Image classification data set "img_simulator" (undo76/CarND-Capstone on GitHub). Class labels (4): green light, none, red light, yellow light.

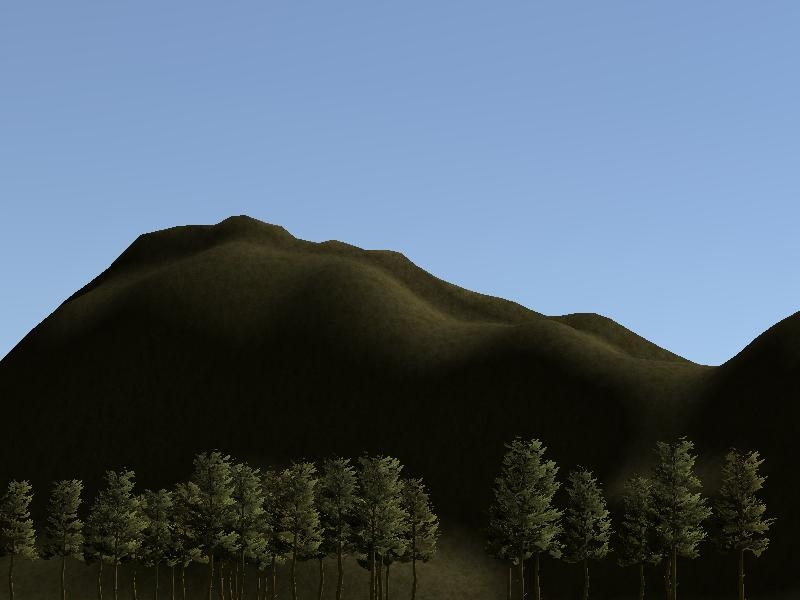
Label: none

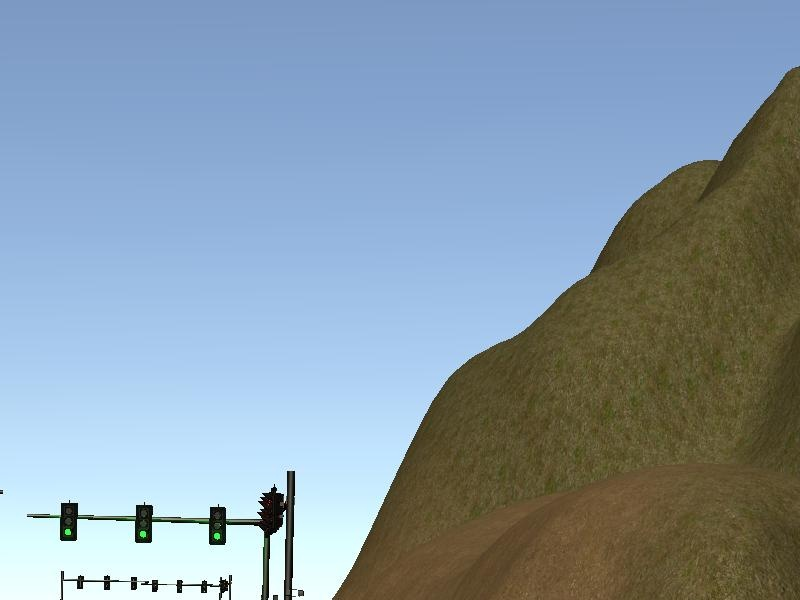
Label: green light

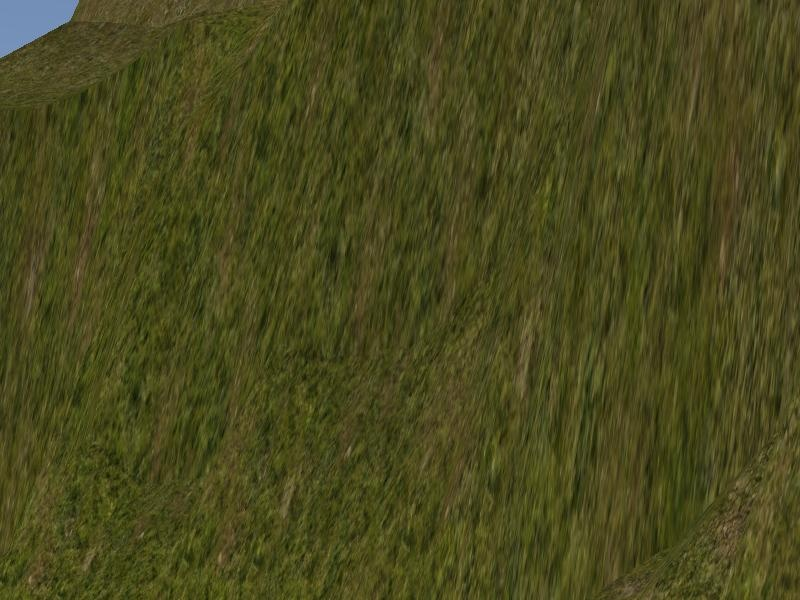
Label: none

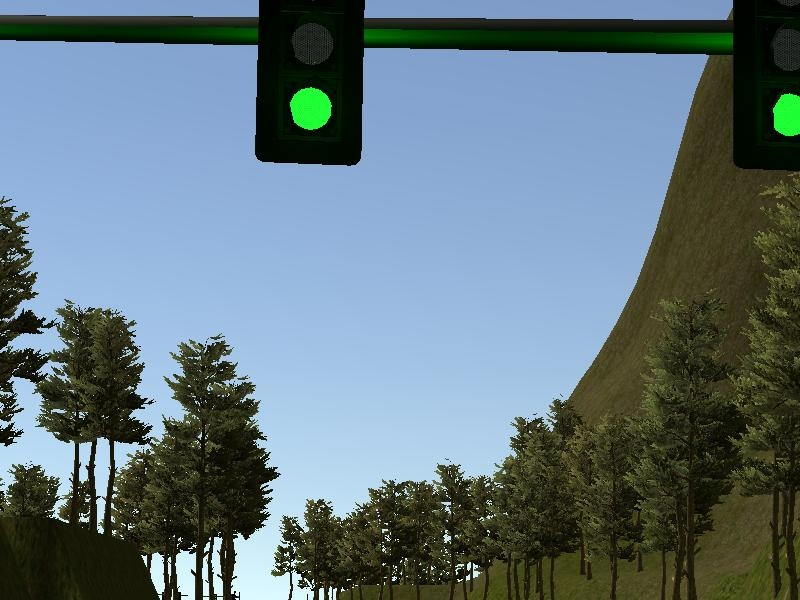
Label: green light

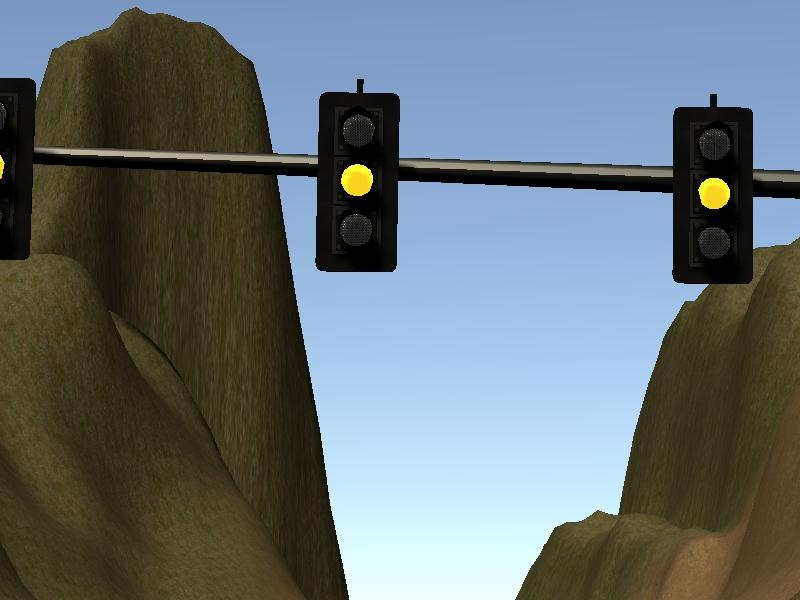
Label: yellow light

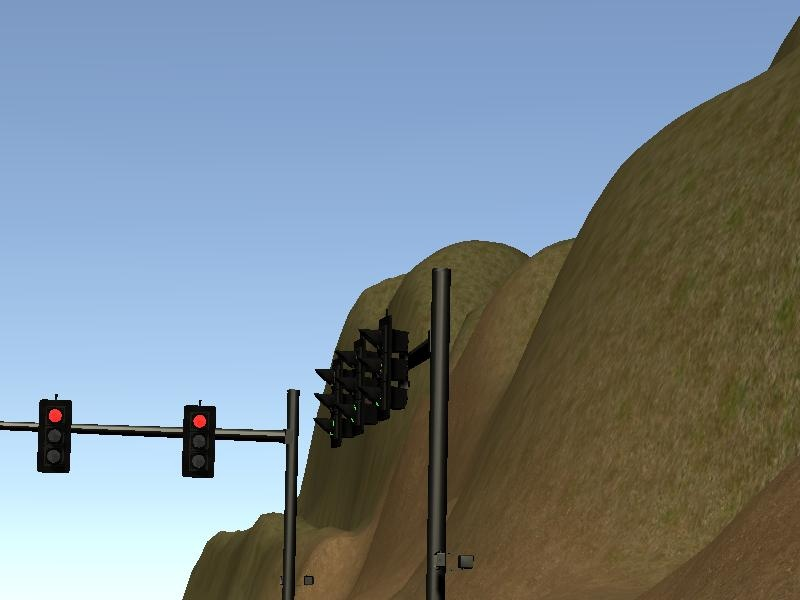
Label: red light
